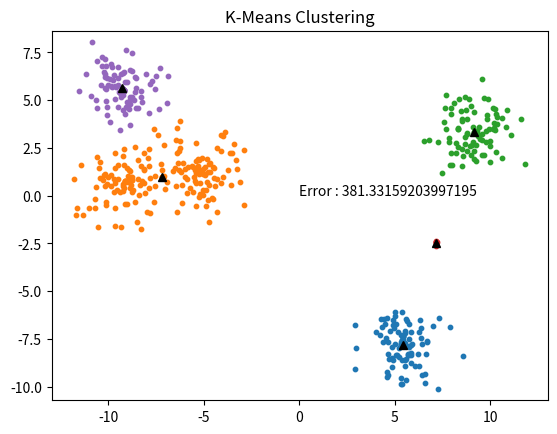

This figure's Python source:
#!/usr/bin/env python

import matplotlib.pyplot as plt
import numpy as np

def generateRandomPoints(nClusters=5, nPerCluster=100):
    points = []
    for n in range(nClusters):
        x = np.random.normal(loc=20*(np.random.random() - 0.5), size=nPerCluster)
        y = np.random.normal(loc=20*(np.random.random() - 0.5), size=nPerCluster)
        points.append(np.vstack([x,y]).T)
    points = np.vstack(points)
    return points

class Clusterer:
    def cluster(self, points, nCentroids=10):
        np.random.shuffle(points)
        # allocate data - 60% to training
        #                 20% to cross-validation
        #                 20% to test
        _train, _cv, _test = np.split(points, [int(points.shape[0] * 0.6), int(points.shape[0] * 0.8)])
        best_cost = float('inf')
        best_centroids = _train[:nCentroids]
        for n in range(25):
            np.random.shuffle(_train)
            centroids = _train[:nCentroids]
            prev_cost = -1
            buckets, centroids, cost = self.bucketAndUpdate(_train, centroids)
            while prev_cost != cost:
                prev_cost = cost
                buckets, centroids, cost = self.bucketAndUpdate(_train, centroids)
            cv_cost = self.cost(_cv, centroids)
            if cv_cost < best_cost:
                best_cost = cv_cost
                best_centroids = centroids
        test_cost = self.cost(_test, best_centroids)
        return best_centroids, test_cost
        
    def bucketAndUpdate(self, _train, centroids):
        cost = 0
        buckets = [[] for n in range(centroids.shape[0])]
        for n in range(_train.shape[0]):
            costs = np.sum((_train[n] - centroids) ** 2, axis=1)
            buckets[np.argmin(costs)].append(_train[n])
            cost += np.min(costs)
        n = 0
        while n < len(buckets):
            if len(buckets[n]) == 0:
                del buckets[n]
                np.delete(centroids, n, axis=0)
            else:
                centroids[n] = np.average(np.vstack(buckets[n]), axis=0)
                n += 1
        return buckets, centroids, cost

    def cost(self, points, centroids):
        cost = 0
        for n in range(points.shape[0]):
            costs = np.sum((points[n] - centroids) ** 2, axis=1)
            cost += np.min(costs)
        return cost

def main():
    points = generateRandomPoints()
    clusterer = Clusterer()
    centroids, test_cost = clusterer.cluster(points, 5)
    print(centroids.shape)
    print(test_cost)
    buckets, tmp, points = clusterer.bucketAndUpdate(points, centroids)
    for n in range(len(buckets)):
        bucket_points = np.vstack(buckets[n])
        plt.scatter(bucket_points[:,0], bucket_points[:,1], s=10)
    plt.title('K-Means Clustering')
    plt.text(0, 0, 'Error : ' + str(test_cost))
    plt.plot(centroids[:,0], centroids[:,1], 'k^')
    plt.axis('equal')
    plt.show()
main()
